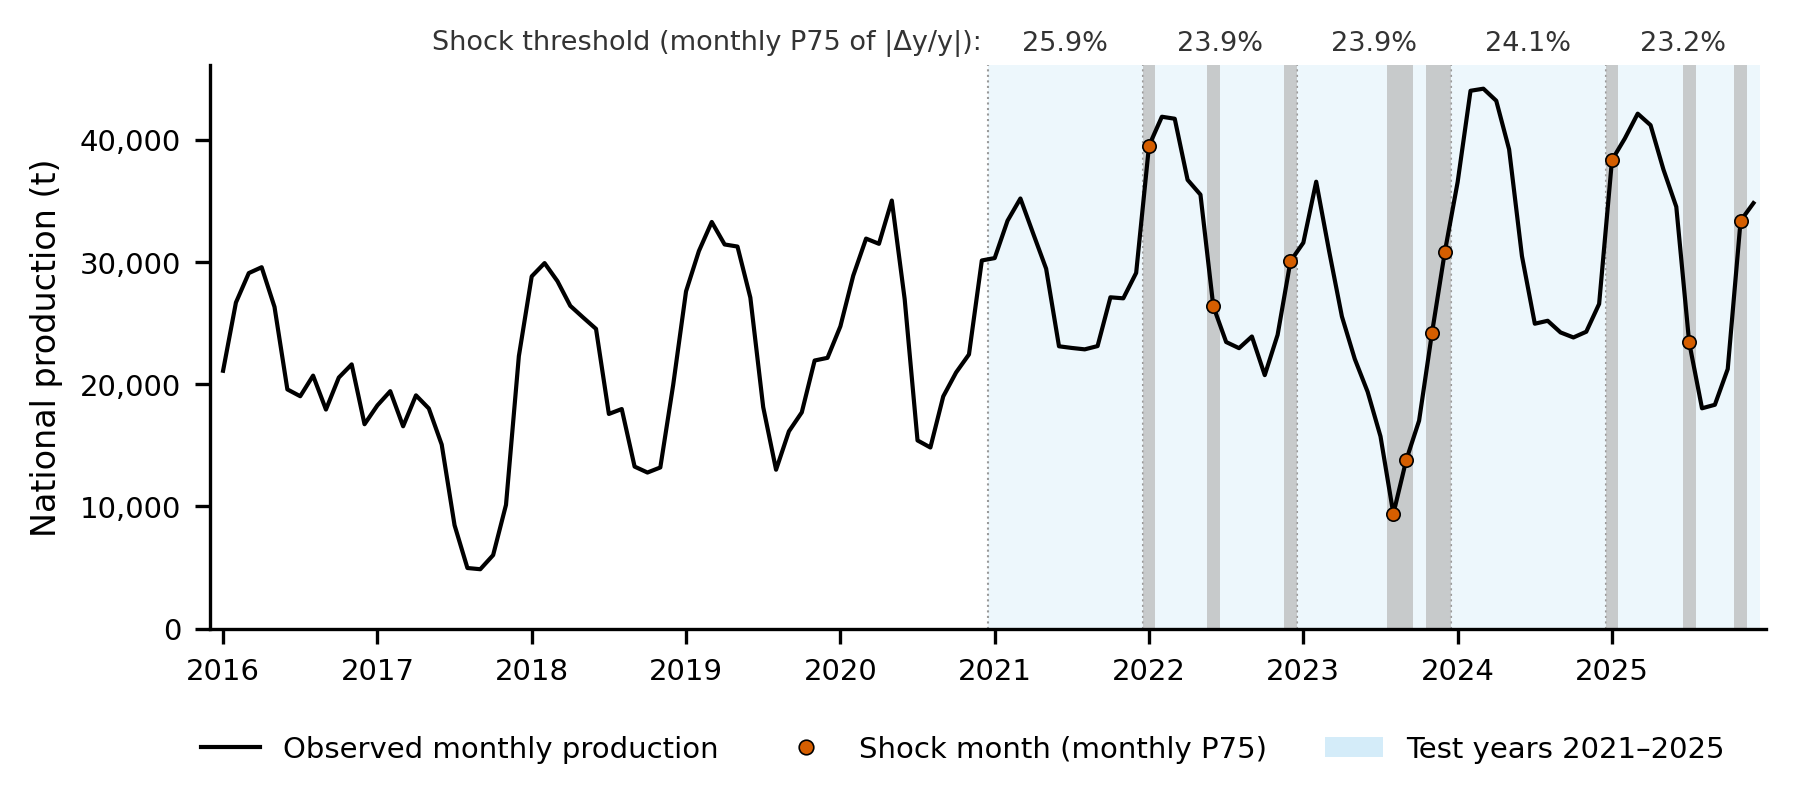

Data behind this chart, as committed beside it:
fecha, produccion_t, anio_test, umbral_P75_mensual, shock_P75_mensual
2016-01, 21087, , , False
2016-02, 26668, , , False
2016-03, 29076, , , False
2016-04, 29558, , , False
2016-05, 26308, , , False
2016-06, 19563, , , False
2016-07, 19004, , , False
2016-08, 20689, , , False
2016-09, 17914, , , False
2016-10, 20532, , , False
2016-11, 21609, , , False
2016-12, 16714, , , False
2017-01, 18256, , , False
2017-02, 19417, , , False
2017-03, 16545, , , False
2017-04, 19077, , , False
2017-05, 18001, , , False
2017-06, 15052, , , False
2017-07, 8452, , , False
2017-08, 4952, , , False
2017-09, 4852, , , False
2017-10, 6007, , , False
2017-11, 10117, , , False
2017-12, 22283, , , False
2018-01, 28808, , , False
2018-02, 29895, , , False
2018-03, 28418, , , False
2018-04, 26397, , , False
2018-05, 25444, , , False
2018-06, 24513, , , False
2018-07, 17554, , , False
2018-08, 17957, , , False
2018-09, 13248, , , False
2018-10, 12762, , , False
2018-11, 13177, , , False
2018-12, 19931, , , False
2019-01, 27584, , , False
2019-02, 30881, , , False
2019-03, 33259, , , False
2019-04, 31419, , , False
2019-05, 31250, , , False
2019-06, 27074, , , False
2019-07, 18113, , , False
2019-08, 12991, , , False
2019-09, 16132, , , False
2019-10, 17685, , , False
2019-11, 21927, , , False
2019-12, 22145, , , False
2020-01, 24718, , , False
2020-02, 28863, , , False
2020-03, 31899, , , False
2020-04, 31472, , , False
2020-05, 35010, , , False
2020-06, 26949, , , False
2020-07, 15388, , , False
2020-08, 14810, , , False
2020-09, 18990, , , False
2020-10, 20949, , , False
2020-11, 22423, , , False
2020-12, 30111, , , False
... 60 more rows
